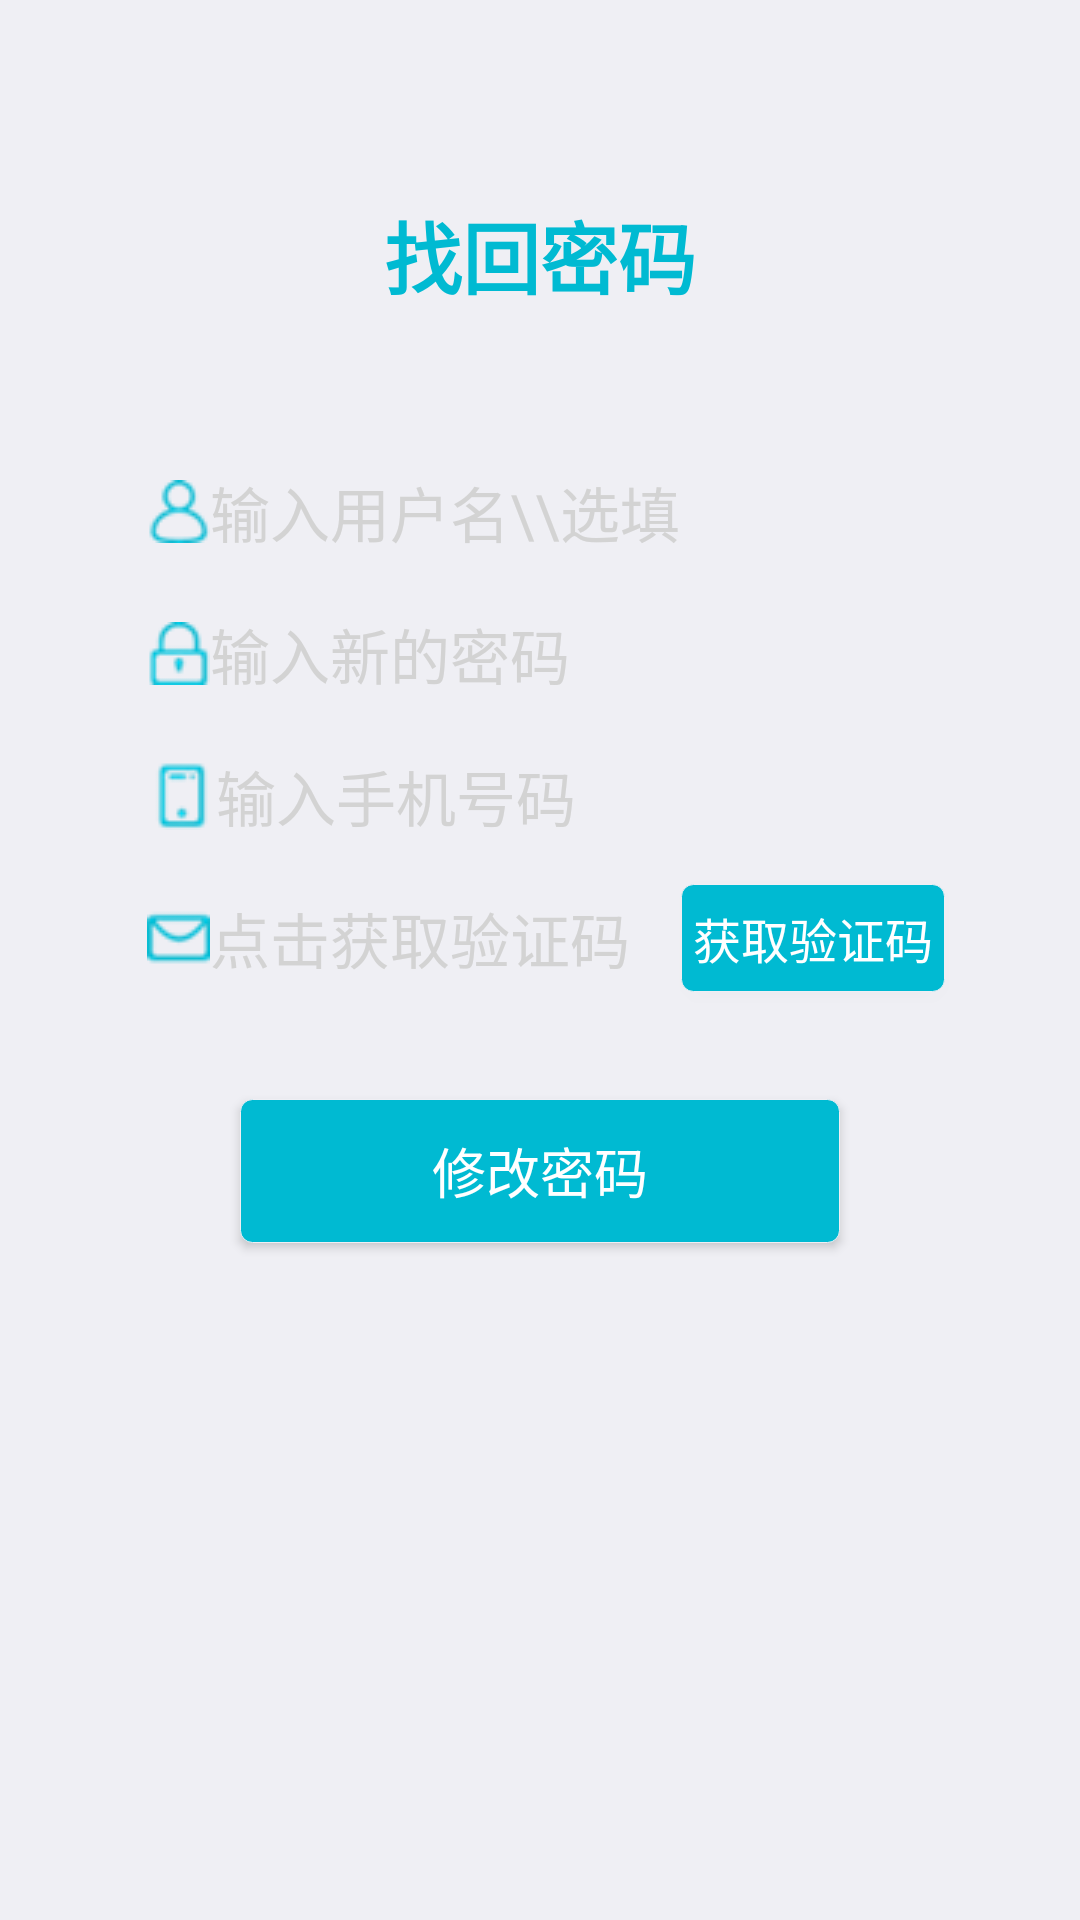

The Android layout XML behind this screen, and the referenced resources:
<!-- AndroidManifest.xml: application theme AppTheme -->
<!-- res/layout/activity_re_password_.xml -->
<?xml version="1.0" encoding="utf-8"?>
<LinearLayout
    xmlns:android="http://schemas.android.com/apk/res/android"
    xmlns:tools="http://schemas.android.com/tools"
    android:layout_width="match_parent"
    android:layout_height="match_parent"
    android:orientation="vertical"
    android:paddingBottom="@dimen/activity_vertical_margin"
    android:paddingLeft="@dimen/activity_horizontal_register"
    android:paddingRight="@dimen/activity_horizontal_register"
    android:paddingTop="@dimen/activity_vertical_margin"
    android:background="@color/beijin"
    android:layout_weight="1"
    android:gravity="center_horizontal"
    tools:context="com.example.example.mowa.RePassword_Activity"
    >
    <TextView
        android:layout_marginTop="25dp"
        android:textSize="26sp"
        android:gravity="center"
        android:text="找回密码"
        android:textStyle="bold"
        android:textColor="@color/mianStyle"
        android:layout_width="wrap_content"
        android:layout_height="100dp"
        android:layout_marginBottom="12dp"
        />
    <EditText
       style="@style/edit_style"
        android:maxLength="10"
        android:hint="输入用户名\\选填"
        android:drawableLeft="@mipmap/user"
        android:id="@+id/edit_rePassword_nname"
        />
    <EditText
        android:id="@+id/edit_rePassword"
        android:hint="输入新的密码"
        android:maxLength="15"
        android:inputType="textPassword"
        android:drawableLeft="@mipmap/look"
        style="@style/edit_style"
        />
    <EditText
        android:id="@+id/edit_rePassword_phone"
        android:hint="输入手机号码"
        android:maxLength="11"
        android:inputType="phone"
        android:drawableLeft="@mipmap/phone"
        style="@style/edit_style"
        />
    <LinearLayout
        android:layout_width="match_parent"
        android:layout_height="wrap_content"
        android:orientation="horizontal"
        android:gravity="center_vertical"
        >
        <EditText
            android:layout_weight="1"
            android:id="@+id/edit_rePassword_yanzhengma"
            android:hint="点击获取验证码"
            android:maxLength="6"
            android:inputType="number"
            android:drawableLeft="@mipmap/message"
            style="@style/edit_style"
            />
        <Button
            android:id="@+id/button_send"
            android:layout_width="wrap_content"
            android:layout_height="36dp"
            android:textSize="16sp"
            android:layout_margin="5dp"
            android:background="@drawable/login_button"
            android:textColor="@color/nullStyle"
            android:text="获取验证码"
            />
    </LinearLayout>
    <Button
        android:layout_marginTop="30dp"
        android:textSize="18sp"
        android:id="@+id/button_rePassword"
        android:text="修改密码"
        android:padding="0dp"
        android:background="@drawable/login_button"
        android:textColor="@color/nullStyle"
        android:layout_width="200dp"
        android:layout_height="wrap_content"
        />
    <TextView
        android:layout_weight="1"
        android:layout_width="match_parent"
        android:layout_height="match_parent" />

</LinearLayout>
<!-- resources referenced by this layout -->
<resources>
  <color name="beijin">#EFEFF4</color>
  <color name="mianStyle">#00BAD2</color>
  <color name="nullStyle">#ffffff</color>
  <dimen name="activity_horizontal_register">40dp</dimen>
  <dimen name="activity_vertical_margin">10dp</dimen>
  <!-- drawable login_button (drawable) -->
  <?xml version="1.0" encoding="utf-8"?>
  <selector xmlns:android="http://schemas.android.com/apk/res/android">
          <item android:state_pressed="false" android:drawable="@drawable/bt_focused" />
          <item android:drawable="@drawable/bt_normal" />
  </selector>
  <!-- mipmap look: png bitmap (mipmap, 844 bytes) -->
  <!-- mipmap message: png bitmap (mipmap, 702 bytes) -->
  <!-- mipmap phone: png bitmap (mipmap, 737 bytes) -->
  <!-- mipmap user: png bitmap (mipmap, 833 bytes) -->
  <style name="edit_style">
          <item name="android:layout_width">match_parent</item>
          <item name="android:layout_height">wrap_content</item>
          <item name="android:textColorHint">@color/hint_color</item>
          <item name="android:textColor">@color/mianStyle</item>
          <item name="android:maxLines">1</item>
          <item name="android:padding">6dp</item>
          <item name="android:textSize">20sp</item>
          <item name="android:layout_margin">3dp</item>
          <item name="android:background">@drawable/bg_edittext</item>
      </style>
  <style name="AppTheme" parent="Theme.AppCompat.Light.DarkActionBar">
          
          <item name="colorPrimary">@color/colorPrimary</item>
          <item name="colorPrimaryDark">@color/colorPrimaryDark</item>
          <item name="colorAccent">@color/mianStyle</item>
      </style>
  <!-- drawable bt_focused (drawable) -->
  <?xml version="1.0" encoding="UTF-8"?>
  <shape xmlns:android="http://schemas.android.com/apk/res/android">
      <solid android:color="@color/mianStyle" />
      <corners android:radius="4dip"/>
      <stroke
          android:width="0.2dp"
          android:color="@color/beijin" />
  </shape>
  <!-- drawable bt_normal (drawable) -->
  <?xml version="1.0" encoding="UTF-8"?>
  <shape xmlns:android="http://schemas.android.com/apk/res/android">
      <solid android:color="@color/buttonStyle" />
      <corners android:radius="4dip"/>
      <stroke
          android:width="0.2dp"
          android:color="@color/beijin" />
  </shape>
  <color name="hint_color">#D3D3D3</color>
  <color name="colorPrimary">#3F51B5</color>
  <color name="colorPrimaryDark">#303F9F</color>
  <color name="buttonStyle">#00a1b6</color>
</resources>
